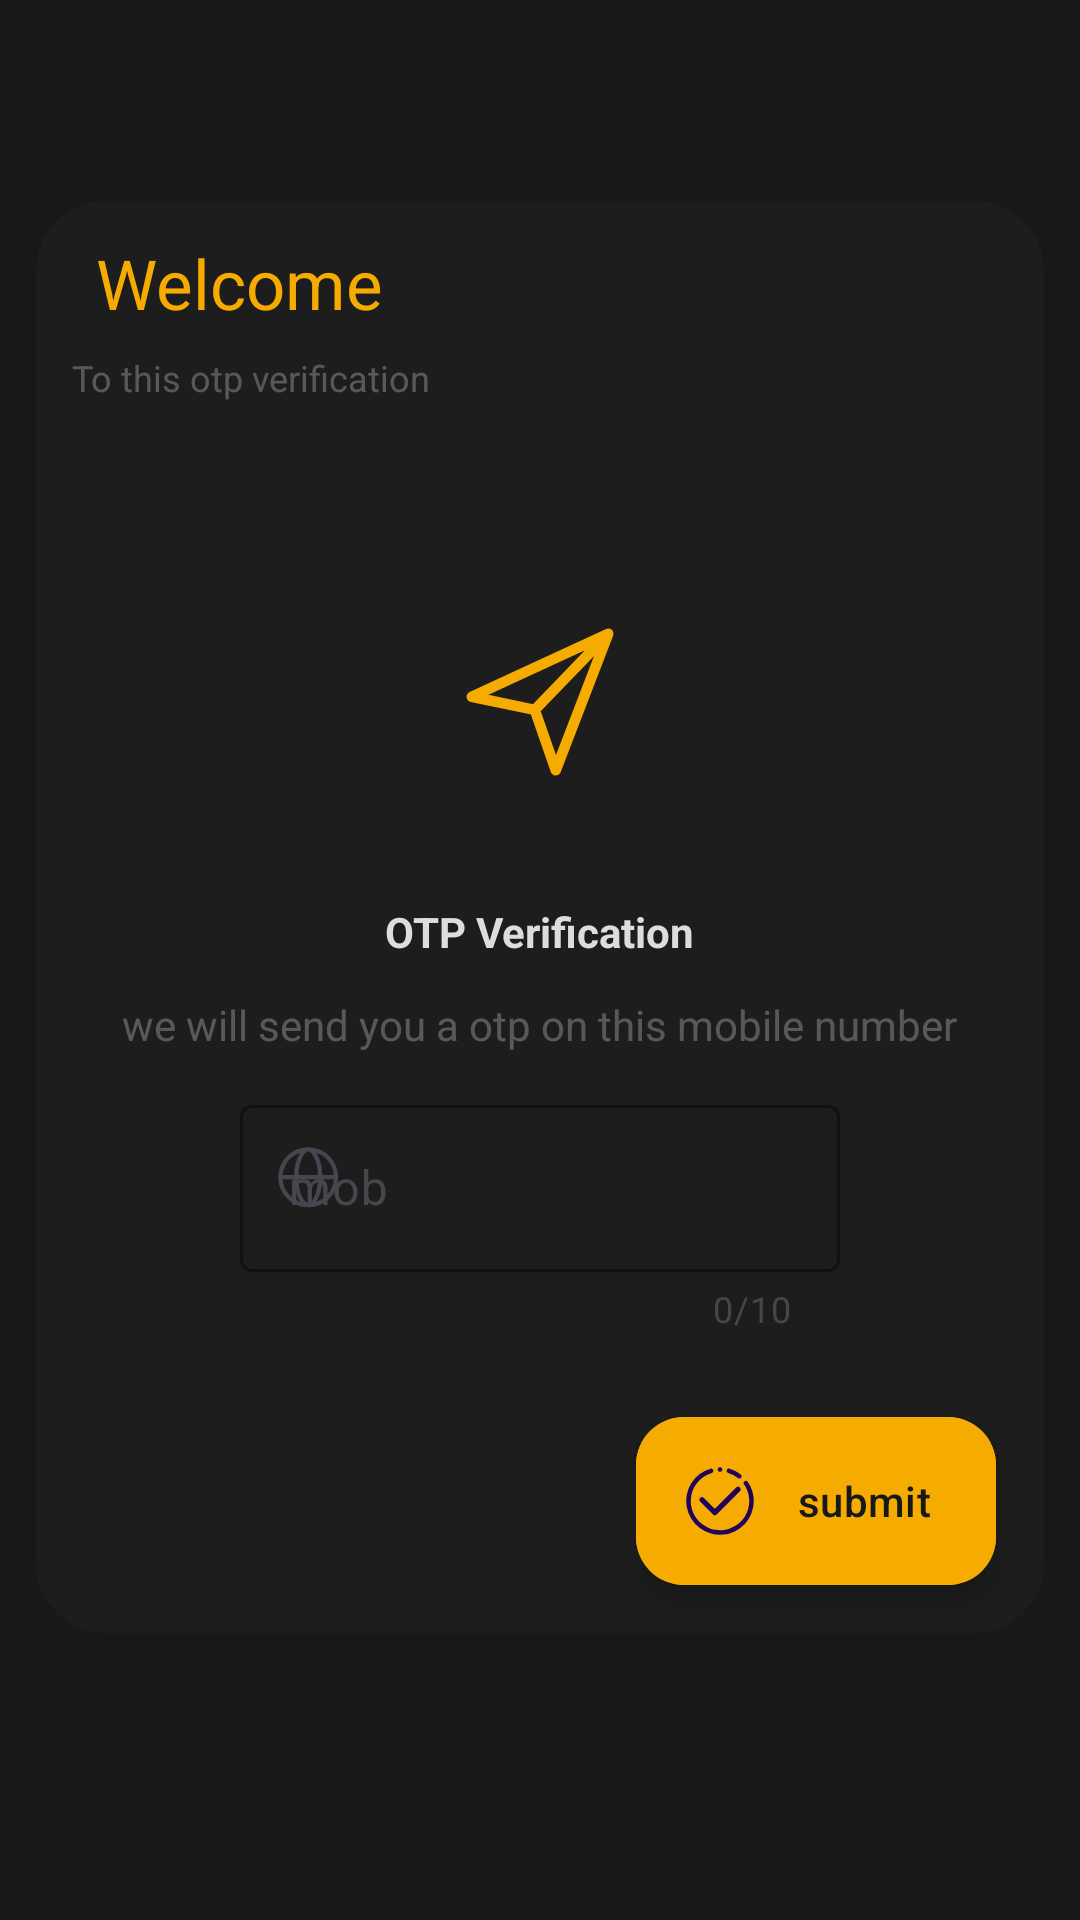

This screen was rendered from an Android layout file. Write that file and the resources it references.
<!-- AndroidManifest.xml: application theme Theme.OptLogin -->
<!-- res/layout/activity_main.xml -->
<?xml version="1.0" encoding="utf-8"?>
<androidx.constraintlayout.widget.ConstraintLayout xmlns:android="http://schemas.android.com/apk/res/android"
    xmlns:app="http://schemas.android.com/apk/res-auto"
    xmlns:tools="http://schemas.android.com/tools"
    android:layout_width="match_parent"
    android:layout_height="match_parent"
    android:background="#181818"
    tools:context=".MainActivity">

    <LinearLayout
        android:layout_width="match_parent"
        android:layout_height="wrap_content"
        android:layout_marginStart="12dp"
        android:layout_marginEnd="12dp"
        android:background="@drawable/transparent_background"
        android:orientation="vertical"
        app:layout_constraintBottom_toBottomOf="parent"
        app:layout_constraintEnd_toEndOf="parent"
        app:layout_constraintHorizontal_bias="1.0"
        app:layout_constraintStart_toStartOf="parent"
        app:layout_constraintTop_toTopOf="parent"
        app:layout_constraintVertical_bias="0.411">

        <TextView
            android:layout_width="wrap_content"
            android:layout_height="wrap_content"
            android:layout_marginStart="20dp"
            android:layout_marginTop="12dp"
            android:text="Welcome"
            android:textColor="#f5ab00"
            android:textFontWeight="2"
            android:textSize="23sp" />

        <TextView
            android:layout_width="wrap_content"
            android:layout_height="wrap_content"
            android:layout_marginStart="12dp"
            android:layout_marginTop="8dp"
            android:text="To this otp verification"
            android:textColor="#50DDDDDD"
            android:textSize="12sp" />

        <ImageView
            android:layout_width="wrap_content"
            android:layout_height="wrap_content"
            android:layout_marginStart="140dp"
            android:layout_marginTop="45dp"
            android:layout_marginEnd="140dp"
            android:src="@drawable/send_svgrepo_com" />

        <TextView
            android:layout_width="wrap_content"
            android:layout_height="wrap_content"
            android:layout_marginTop="12dp"
           android:layout_gravity="center"
            android:text="OTP Verification"
            android:textColor="#DDDDDD"
            android:textStyle="bold" />

        <TextView
            android:layout_width="wrap_content"
            android:layout_height="wrap_content"
            android:layout_marginTop="12dp"
            android:layout_gravity="center"
            android:text="@string/otp_notice"
            android:textColor="#50DDDDDD" />

        <com.google.android.material.textfield.TextInputLayout
            android:layout_width="wrap_content"
            android:layout_height="wrap_content"
            android:layout_gravity="center"
            android:layout_marginTop="12dp"
            android:hint="mob"
            app:boxStrokeColor="#F5AB00"
            app:counterEnabled="true"
            app:counterMaxLength="10"
            app:errorEnabled="true"
            app:startIconDrawable="@drawable/world_svgrepo_com__1_">

            <com.google.android.material.textfield.TextInputEditText
                android:id="@+id/mobile_number"
                android:layout_width="200dp"
                android:layout_height="wrap_content"
                android:maxLength="10"
                android:inputType="number"
                android:textColor="#fafafa" />

        </com.google.android.material.textfield.TextInputLayout>

        <FrameLayout
            android:layout_width="match_parent"
            android:layout_height="wrap_content">

            <androidx.coordinatorlayout.widget.CoordinatorLayout
                android:layout_width="wrap_content"
                android:layout_height="wrap_content"
                android:layout_gravity="end"
                android:layout_marginTop="12dp">

                <com.google.android.material.floatingactionbutton.ExtendedFloatingActionButton
                    android:id="@+id/extended_fab"
                    android:layout_width="wrap_content"
                    android:layout_height="wrap_content"
                    android:layout_gravity="bottom|end"
                    android:layout_margin="16dp"
                    android:backgroundTint="#f5ab00"
                    android:text="submit"
                    android:textColor="#181818"
                    app:icon="@drawable/submit_success_check_mark_svgrepo_com" />

            </androidx.coordinatorlayout.widget.CoordinatorLayout>

            <ProgressBar
                android:id="@+id/number_enter_progressbar"
                android:layout_width="35dp"
                android:layout_height="35dp"
                android:layout_gravity="center"
                android:visibility="gone"/>


        </FrameLayout>



    </LinearLayout>


</androidx.constraintlayout.widget.ConstraintLayout>
<!-- resources referenced by this layout -->
<resources>
  <!-- drawable send_svgrepo_com (drawable) -->
  <vector android:height="110dp" android:viewportHeight="32"
      android:viewportWidth="32" android:width="110dp" xmlns:android="http://schemas.android.com/apk/res/android">
      <path android:fillColor="#00000000"
          android:pathData="M29,3L3,15l12,2.5M29,3L19,29l-4,-11.5M29,3L15,17.5"
          android:strokeColor="#f5ab00" android:strokeLineCap="round"
          android:strokeLineJoin="round" android:strokeWidth="2"/>
  </vector>
  <!-- drawable submit_success_check_mark_svgrepo_com (drawable) -->
  <vector android:height="24dp" android:viewportHeight="1024"
      android:viewportWidth="1024" android:width="24dp" xmlns:android="http://schemas.android.com/apk/res/android">
      <path android:fillColor="#2c2321" android:pathData="M905.9,237.8a32,32 0,0 0,-52.5 36.5A416,416 0,1 1,96 512a418.6,418.6 0,0 1,297.3 -398.7,32 32,0 1,0 -18.2,-61.4A480,480 0,1 0,992 512a477.1,477.1 0,0 0,-86.1 -274.2z"/>
      <path android:fillColor="#2c2321" android:pathData="M630.7,113.3A413.8,413.8 0,0 1,768 185.3a32,32 0,0 0,39.7 -50.2,476.8 476.8,0 0,0 -160,-83.2 32,32 0,0 0,-18.2 61.4zM489.3,86.7a36.8,36.8 0,0 0,10.6 6.7,30.1 30.1,0 0,0 24.3,0 37.1,37.1 0,0 0,10.6 -6.7A32,32 0,0 0,544 64a33.6,33.6 0,0 0,-9.3 -22.7A32,32 0,0 0,505.6 32a20.8,20.8 0,0 0,-5.8 1.9,23.7 23.7,0 0,0 -5.8,2.9l-4.8,3.8a32,32 0,0 0,-6.7 10.6A32,32 0,0 0,480 64a32,32 0,0 0,2.6 12.2,37.1 37.1,0 0,0 6.7,10.6zM230.1,467.8a36.5,36.5 0,0 0,0 51.8L413.1,704a36.5,36.5 0,0 0,51.8 0l329,-330.6A36.5,36.5 0,0 0,742.1 320l-303.4,303.4 -156.8,-155.5a36.8,36.8 0,0 0,-51.8 0z"/>
  </vector>
  <!-- drawable transparent_background (drawable) -->
  <?xml version="1.0" encoding="utf-8"?>
  <shape xmlns:android="http://schemas.android.com/apk/res/android" android:shape="rectangle">
  
      <solid android:color="#05fafafa"/>
      <stroke android:color="#70fafafa"/>
      <corners android:radius="23dp"/>
  
  </shape>
  <!-- drawable world_svgrepo_com__1_ (drawable) -->
  <vector android:height="24dp" android:viewportHeight="19"
      android:viewportWidth="19" android:width="24dp" xmlns:android="http://schemas.android.com/apk/res/android">
      <path android:fillColor="#dddddd"
          android:pathData="M16.417,9.57a7.917,7.917 0,1 1,-8.144 -7.908,1.758 1.758,0 0,1 0.451,0 7.913,7.913 0,0 1,7.693 7.907zM5.85,15.838q0.254,0.107 0.515,0.193a11.772,11.772 0,0 1,-1.572 -5.92h-3.08a6.816,6.816 0,0 0,4.137 5.727zM2.226,6.922a6.727,6.727 0,0 0,-0.511 2.082h3.078a11.83,11.83 0,0 1,1.55 -5.89q-0.249,0.083 -0.493,0.186a6.834,6.834 0,0 0,-3.624 3.622zM11.096,9.004a14.405,14.405 0,0 0,-0.261 -2.31,9.847 9.847,0 0,0 -0.713,-2.26c-0.447,-0.952 -1.009,-1.573 -1.497,-1.667a8.468,8.468 0,0 0,-0.253 0c-0.488,0.094 -1.05,0.715 -1.497,1.668a9.847,9.847 0,0 0,-0.712 2.26,14.404 14.404,0 0,0 -0.261,2.309zM10.122,14.68a9.844,9.844 0,0 0,0.713 -2.26,14.413 14.413,0 0,0 0.26,-2.309L5.903,10.111a14.412,14.412 0,0 0,0.261 2.31,9.844 9.844,0 0,0 0.712,2.259c0.487,1.036 1.109,1.68 1.624,1.68s1.137,-0.644 1.623,-1.68zM14.774,12.218a6.737,6.737 0,0 0,0.513 -2.107h-3.082a11.77,11.77 0,0 1,-1.572 5.922q0.261,-0.086 0.517,-0.194a6.834,6.834 0,0 0,3.624 -3.621zM11.15,3.3a6.82,6.82 0,0 0,-0.496 -0.187,11.828 11.828,0 0,1 1.55,5.89h3.081A6.815,6.815 0,0 0,11.15 3.3z"
          android:strokeColor="#dddddd" android:strokeWidth="0.00019"/>
  </vector>
  <string name="otp_notice">we will send you a  otp on this mobile number</string>
  <style name="Theme.OptLogin" parent="Base.Theme.OptLogin" />
  <style name="Base.Theme.OptLogin" parent="Theme.Material3.DayNight.NoActionBar">
          
          
  
          <item name="android:statusBarColor">#272822</item>
      </style>
</resources>
